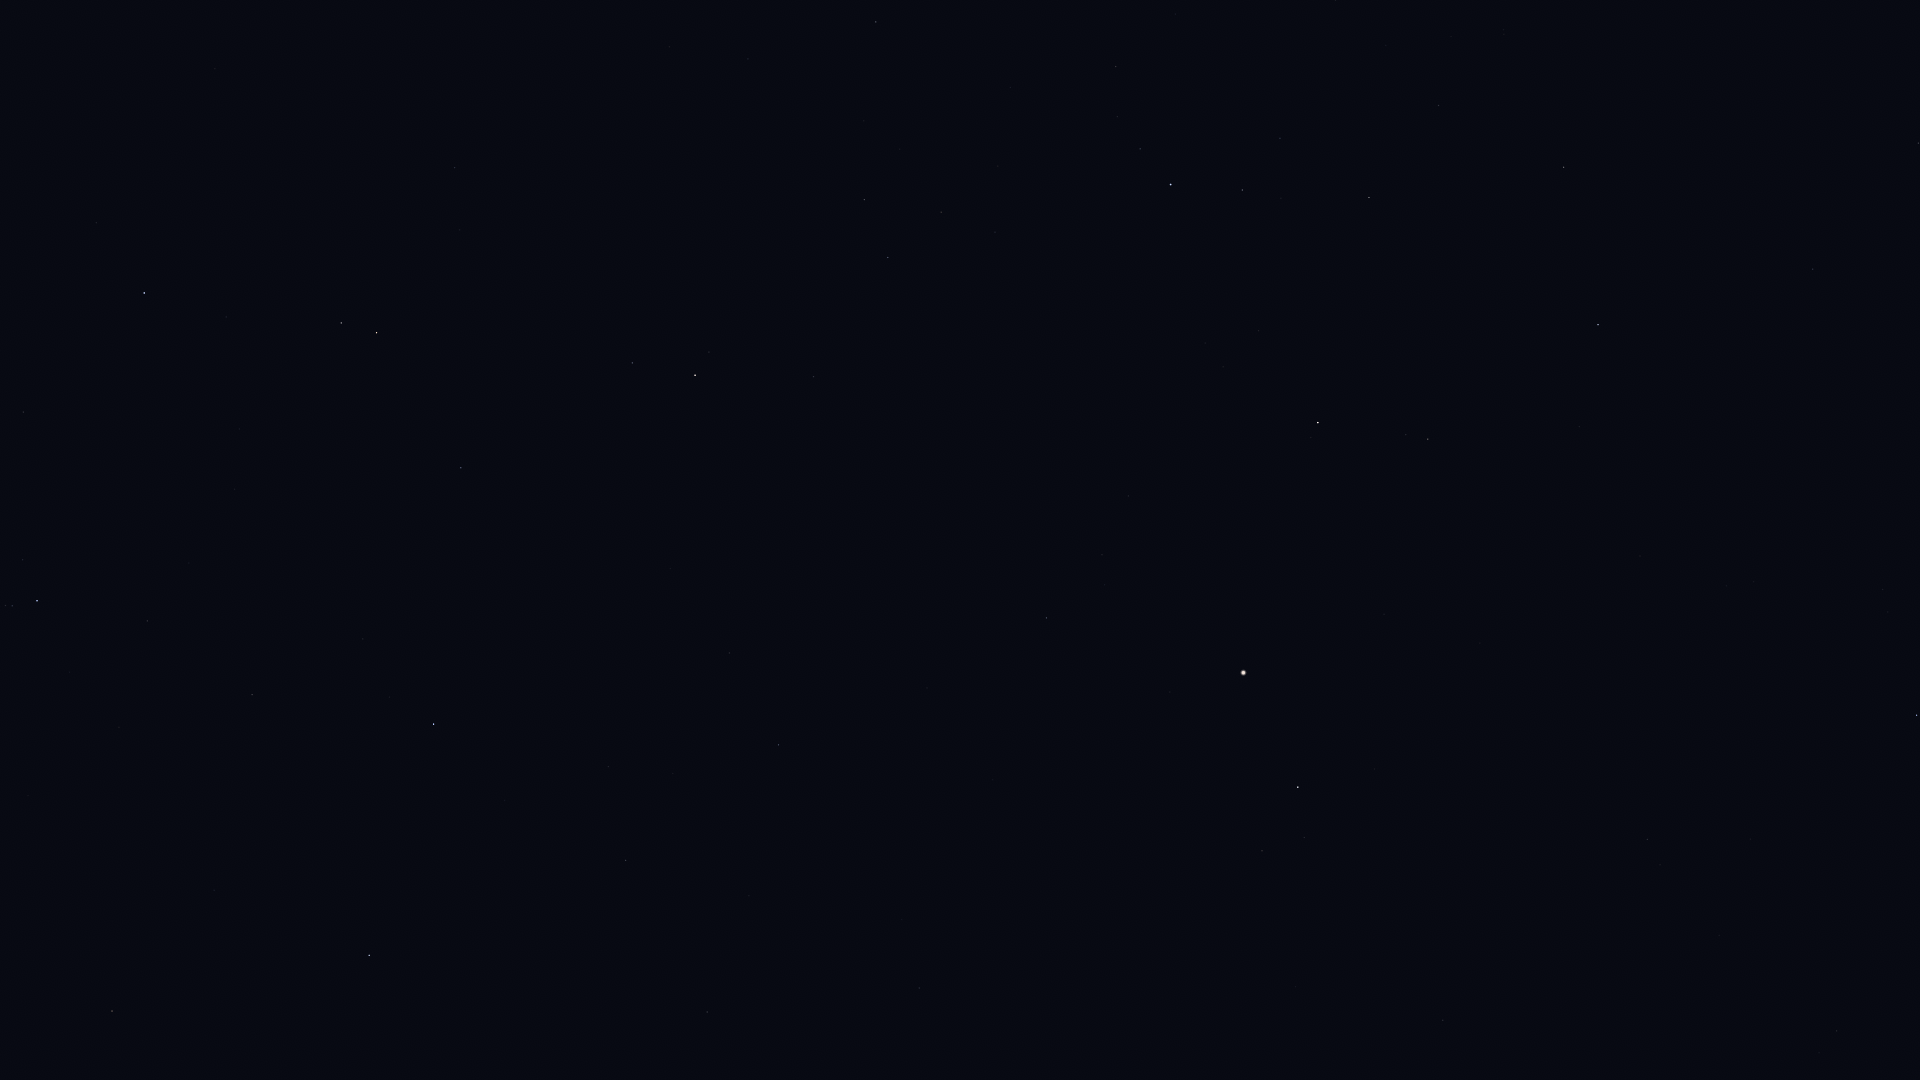

Source data for this figure (header and first rows):
Star_ID, Name, X, Y
63125, Cor Caroli, 1917, 715
64241, Diadem, 1443, 1020
64394, HIP 64394, 1647, 840
67459, HIP 67459, 1262, 851
67927, Muphrid, 1298, 787
68520, HIP 68520, 919, 988
69673, Arcturus, 1243, 673
69701, Syrma, 707, 1012
69732, Xuange, 1813, 269
70755, Elgafar, 749, 896
71053, HIP 71053, 1428, 439
71075, Seginus, 1598, 325
71795, HIP 71795, 1047, 618
72105, Izar, 1318, 423
72220, HIP 72220, 779, 745
72339, Mönch, 728, 766
72487, Merga, 1726, 141
72622, Zubenelgenubi, 369, 955
72845, Arcalís, 1104, 497
73555, Nekkar, 1564, 167
73714, Brachium, 112, 1011
74785, Zubeneschamali, 434, 724
74961, Nikawiy, 1553, 75
75411, Alkalurops, 1439, 106
75695, Nusakan, 1242, 190
76127, HIP 76127, 1280, 138
76267, Alphecca, 1171, 185
76333, Zubenelhakrabi, 252, 695
76952, HIP 76952, 1140, 149
77070, Unukalhai, 695, 375
77450, Gudja, 941, 212
77512, HIP 77512, 1117, 117
77516, HIP 77516, 461, 468
77853, HIP 77853, 147, 621
78159, HIP 78159, 1116, 67
78493, HIP 78493, 1175, 14
78820, Acrab, 37, 601
79043, Marsic, 864, 121
79219, Kamuy, 1082, 4
79374, Jabbah, 23, 560
79431, Sharjah, 34, 548
79593, Yed Prior, 377, 333
79882, Yed Posterior, 341, 323
80463, Cujam, 748, 59
80687, Timir, 108, 382
80883, Marfik, 455, 168
81022, Rosalíadecastro, 451, 155
